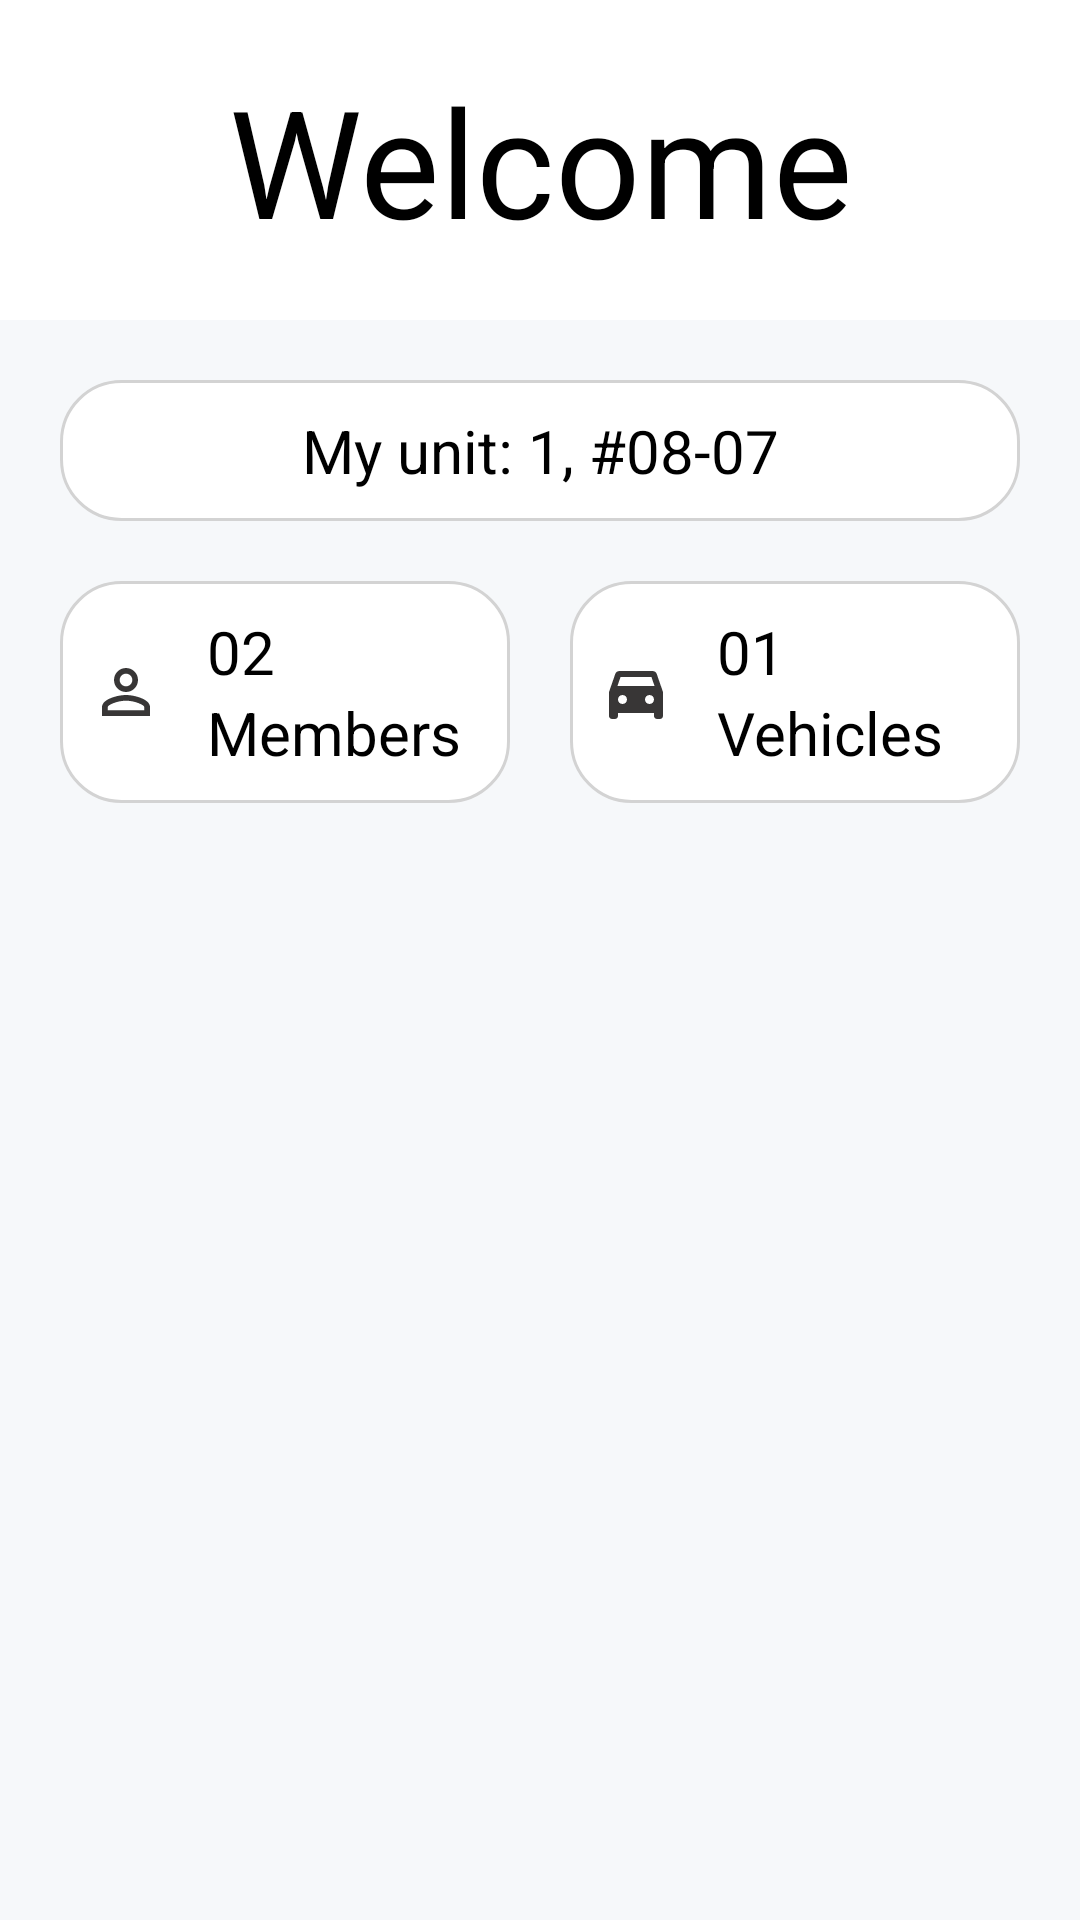

The Android layout XML behind this screen, and the referenced resources:
<!-- AndroidManifest.xml: application theme Theme.Community -->
<!-- res/layout/fragment_home.xml -->
<?xml version="1.0" encoding="utf-8"?>
<FrameLayout xmlns:android="http://schemas.android.com/apk/res/android"
    xmlns:tools="http://schemas.android.com/tools"
    android:layout_width="match_parent"
    android:layout_height="match_parent"
    xmlns:app="http://schemas.android.com/apk/res-auto"
    tools:context=".HomeFragment">

    <androidx.constraintlayout.widget.ConstraintLayout
        android:layout_width="match_parent"
        android:layout_height="match_parent"
        android:background="@color/colorBackground">
        <androidx.constraintlayout.widget.ConstraintLayout
            android:id="@+id/welcome"
            android:layout_width="match_parent"
            android:layout_height="wrap_content"
            android:paddingTop="20dp"
            android:paddingBottom="20dp"
            app:layout_constraintTop_toTopOf="parent"
            app:layout_constraintStart_toStartOf="parent"
            app:layout_constraintEnd_toEndOf="parent"
            android:background="@color/white">
            <TextView
                android:layout_width="wrap_content"
                android:layout_height="wrap_content"
                android:text="@string/welcome"
                android:textSize="50dp"
                android:textColor="@color/black"
                android:gravity="center"
                app:layout_constraintTop_toTopOf="parent"
                app:layout_constraintStart_toStartOf="parent"
                app:layout_constraintEnd_toEndOf="parent"/>
        </androidx.constraintlayout.widget.ConstraintLayout>

        <androidx.constraintlayout.widget.ConstraintLayout
            android:id="@+id/unit"
            android:layout_width="match_parent"
            android:layout_height="wrap_content"
            android:layout_marginStart="20dp"
            android:layout_marginTop="20dp"
            android:layout_marginEnd="20dp"
            android:background="@drawable/edit_text_bg"
            android:paddingTop="10dp"
            android:paddingBottom="10dp"
            app:layout_constraintEnd_toEndOf="parent"
            app:layout_constraintStart_toStartOf="parent"
            app:layout_constraintTop_toBottomOf="@+id/welcome">

            <TextView
                android:layout_width="wrap_content"
                android:layout_height="wrap_content"
                android:gravity="center"
                android:text="My unit: 1, #08-07"
                android:textColor="@color/black"
                android:textSize="20dp"
                app:layout_constraintEnd_toEndOf="parent"
                app:layout_constraintStart_toStartOf="parent"
                app:layout_constraintTop_toTopOf="parent" />
        </androidx.constraintlayout.widget.ConstraintLayout>

        <androidx.constraintlayout.widget.ConstraintLayout
            android:layout_width="match_parent"
            android:layout_height="wrap_content"
            android:layout_marginTop="20dp"
            app:layout_constraintEnd_toEndOf="parent"
            app:layout_constraintStart_toStartOf="parent"
            app:layout_constraintTop_toBottomOf="@+id/unit">

            <androidx.constraintlayout.widget.ConstraintLayout
                android:id="@+id/members"
                android:layout_width="0dp"
                android:layout_height="wrap_content"
                android:layout_marginStart="20dp"
                android:layout_marginEnd="10dp"
                android:background="@drawable/edit_text_bg"
                android:paddingTop="10dp"
                android:paddingBottom="10dp"
                app:layout_constraintEnd_toStartOf="@+id/vehicles"
                app:layout_constraintStart_toStartOf="parent"
                app:layout_constraintTop_toTopOf="parent">

                <ImageView
                    android:id="@+id/icon_person"
                    android:layout_width="wrap_content"
                    android:layout_height="wrap_content"
                    android:src="@drawable/ic_person"
                    android:paddingLeft="10dp"
                    android:paddingRight="15dp"
                    app:layout_constraintBottom_toBottomOf="parent"
                    app:layout_constraintStart_toStartOf="parent"
                    app:layout_constraintTop_toTopOf="parent" />

                <TextView
                    android:id="@+id/number_person"
                    android:layout_width="wrap_content"
                    android:layout_height="wrap_content"
                    android:text="02"
                    android:textColor="@color/black"
                    android:textSize="20dp"
                    app:layout_constraintStart_toEndOf="@+id/icon_person"
                    app:layout_constraintTop_toTopOf="parent" />

                <TextView
                    android:layout_width="wrap_content"
                    android:layout_height="wrap_content"
                    android:text="Members"
                    android:textColor="@color/black"
                    android:textSize="20dp"
                    app:layout_constraintStart_toEndOf="@+id/icon_person"
                    app:layout_constraintTop_toBottomOf="@+id/number_person" />
            </androidx.constraintlayout.widget.ConstraintLayout>

            <androidx.constraintlayout.widget.ConstraintLayout
                android:id="@+id/vehicles"
                android:layout_width="0dp"
                android:layout_height="wrap_content"
                android:layout_marginStart="10dp"
                android:layout_marginEnd="20dp"
                android:background="@drawable/edit_text_bg"
                android:paddingTop="10dp"
                android:paddingBottom="10dp"
                app:layout_constraintEnd_toEndOf="parent"
                app:layout_constraintStart_toEndOf="@+id/members"
                app:layout_constraintTop_toTopOf="parent">

                <ImageView
                    android:id="@+id/icon_car"
                    android:layout_width="wrap_content"
                    android:layout_height="wrap_content"
                    android:src="@drawable/ic_car"
                    android:paddingLeft="10dp"
                    android:paddingRight="15dp"
                    app:layout_constraintBottom_toBottomOf="parent"
                    app:layout_constraintStart_toStartOf="parent"
                    app:layout_constraintTop_toTopOf="parent" />

                <TextView
                    android:id="@+id/number_car"
                    android:layout_width="wrap_content"
                    android:layout_height="wrap_content"
                    android:text="01"
                    android:textColor="@color/black"
                    android:textSize="20dp"
                    app:layout_constraintStart_toEndOf="@+id/icon_car"
                    app:layout_constraintTop_toTopOf="parent" />

                <TextView
                    android:layout_width="wrap_content"
                    android:layout_height="wrap_content"
                    android:text="Vehicles"
                    android:textColor="@color/black"
                    android:textSize="20dp"
                    app:layout_constraintStart_toEndOf="@+id/icon_car"
                    app:layout_constraintTop_toBottomOf="@+id/number_car" />
            </androidx.constraintlayout.widget.ConstraintLayout>
        </androidx.constraintlayout.widget.ConstraintLayout>
    </androidx.constraintlayout.widget.ConstraintLayout>

</FrameLayout>
<!-- resources referenced by this layout -->
<resources>
  <color name="black">#FF000000</color>
  <color name="colorBackground">#F6F8FA</color>
  <color name="white">#FFFFFFFF</color>
  <!-- drawable edit_text_bg (drawable) -->
  <?xml version="1.0" encoding="utf-8"?>
  <shape xmlns:android="http://schemas.android.com/apk/res/android">
      <solid android:color="@color/white"/>
      <corners android:radius="20dp"/>
      <stroke android:width="1dp" android:color="@color/light_grey"/>
  </shape>
  <!-- drawable ic_car (drawable) -->
  <vector android:height="24dp" android:tint="#383636"
      android:viewportHeight="24" android:viewportWidth="24"
      android:width="24dp" xmlns:android="http://schemas.android.com/apk/res/android">
      <path android:fillColor="@android:color/white" android:pathData="M18.92,6.01C18.72,5.42 18.16,5 17.5,5h-11C5.84,5 5.29,5.42 5.08,6.01L3,12v8c0,0.55 0.45,1 1,1h1c0.55,0 1,-0.45 1,-1v-1h12v1c0,0.55 0.45,1 1,1h1c0.55,0 1,-0.45 1,-1v-8L18.92,6.01zM7.5,16C6.67,16 6,15.33 6,14.5S6.67,13 7.5,13S9,13.67 9,14.5S8.33,16 7.5,16zM16.5,16c-0.83,0 -1.5,-0.67 -1.5,-1.5s0.67,-1.5 1.5,-1.5s1.5,0.67 1.5,1.5S17.33,16 16.5,16zM5.81,10l1.04,-3h10.29l1.04,3H5.81z"/>
  </vector>
  <!-- drawable ic_person (drawable) -->
  <vector android:height="24dp" android:tint="#383636"
      android:viewportHeight="24" android:viewportWidth="24"
      android:width="24dp" xmlns:android="http://schemas.android.com/apk/res/android">
      <path android:fillColor="@android:color/white" android:pathData="M12,5.9c1.16,0 2.1,0.94 2.1,2.1s-0.94,2.1 -2.1,2.1S9.9,9.16 9.9,8s0.94,-2.1 2.1,-2.1m0,9c2.97,0 6.1,1.46 6.1,2.1v1.1L5.9,18.1L5.9,17c0,-0.64 3.13,-2.1 6.1,-2.1M12,4C9.79,4 8,5.79 8,8s1.79,4 4,4 4,-1.79 4,-4 -1.79,-4 -4,-4zM12,13c-2.67,0 -8,1.34 -8,4v3h16v-3c0,-2.66 -5.33,-4 -8,-4z"/>
  </vector>
  <string name="welcome">Welcome</string>
  <style name="Theme.Community" parent="Theme.MaterialComponents.DayNight.DarkActionBar">
          
          <item name="colorPrimary">@color/rose_pink</item>
          <item name="colorPrimaryVariant">@color/beige</item>
          <item name="colorOnPrimary">@color/white</item>
          
          <item name="colorSecondary">@color/teal_200</item>
          <item name="colorSecondaryVariant">@color/teal_700</item>
          <item name="colorOnSecondary">@color/black</item>
          
          <item name="android:statusBarColor" tools:targetApi="l">?attr/colorPrimaryVariant</item>
          
      </style>
  <color name="light_grey">#D3D3D3</color>
  <color name="rose_pink">#FFD06762</color>
  <color name="beige">#F8F0D6</color>
  <color name="teal_200">#FF03DAC5</color>
  <color name="teal_700">#FF018786</color>
</resources>
